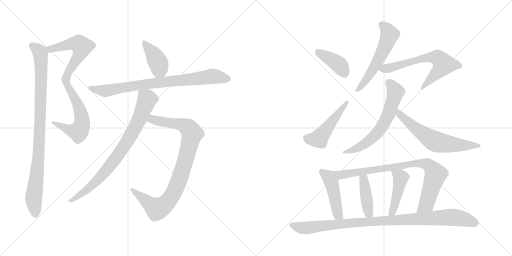
t = 0.00 s
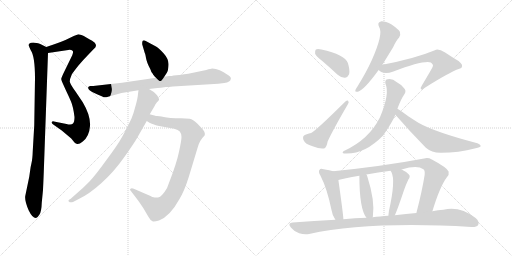
t = 2.69 s
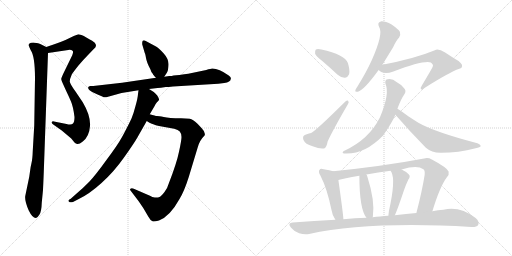
t = 5.39 s
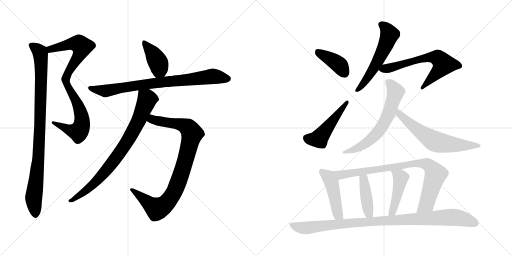
t = 8.08 s
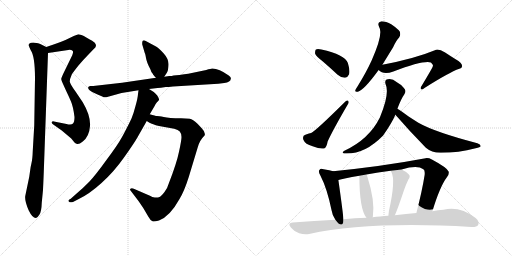
t = 10.78 s
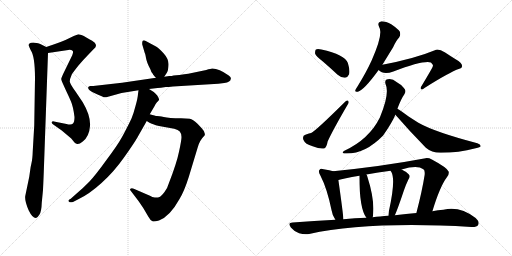
t = 13.47 s

The animated SVG that drew these frames (rendered in a browser with its animation timeline set to each time). Animation: 17 CSS @keyframes rules; one cycle of 13.47 s.

<svg version="1.1" viewBox="0 0 2048 1024" xmlns="http://www.w3.org/2000/svg">
  <g stroke="lightgray" stroke-dasharray="1,1" stroke-width="1" transform="scale(4, 4)">
    <line x1="0" y1="0" x2="256" y2="256"></line>
    <line x1="256" y1="0" x2="0" y2="256"></line>
    <line x1="128" y1="0" x2="128" y2="256"></line>
    <line x1="0" y1="128" x2="256" y2="128"></line>
    <line x1="256" y1="0" x2="512" y2="256"></line>
    <line x1="512" y1="0" x2="256" y2="256"></line>
    <line x1="384" y1="0" x2="384" y2="256"></line>
    <line x1="256" y1="128" x2="512" y2="128"></line>
  </g>
<g transform="scale(1, -1) translate(0, -850)">
   <style type="text/css">
    @keyframes keyframes0 {
      from {
       stroke: black;
       stroke-dashoffset: 880;
       stroke-width: 128;
       }
       74% {
       animation-timing-function: step-end;
       stroke: black;
       stroke-dashoffset: 0;
       stroke-width: 128;
       }
       to {
       stroke: black;
       stroke-width: 1024;
       }
       }
       #make-me-a-hanzi-animation-0 {
         animation: keyframes0 0.966146s both;
         animation-delay: 0.000000s;
         animation-timing-function: linear;
       }
    @keyframes keyframes1 {
      from {
       stroke: black;
       stroke-dashoffset: 956;
       stroke-width: 128;
       }
       76% {
       animation-timing-function: step-end;
       stroke: black;
       stroke-dashoffset: 0;
       stroke-width: 128;
       }
       to {
       stroke: black;
       stroke-width: 1024;
       }
       }
       #make-me-a-hanzi-animation-1 {
         animation: keyframes1 1.027995s both;
         animation-delay: 0.966146s;
         animation-timing-function: linear;
       }
    @keyframes keyframes2 {
      from {
       stroke: black;
       stroke-dashoffset: 403;
       stroke-width: 128;
       }
       57% {
       animation-timing-function: step-end;
       stroke: black;
       stroke-dashoffset: 0;
       stroke-width: 128;
       }
       to {
       stroke: black;
       stroke-width: 1024;
       }
       }
       #make-me-a-hanzi-animation-2 {
         animation: keyframes2 0.577962s both;
         animation-delay: 1.994141s;
         animation-timing-function: linear;
       }
    @keyframes keyframes3 {
      from {
       stroke: black;
       stroke-dashoffset: 810;
       stroke-width: 128;
       }
       73% {
       animation-timing-function: step-end;
       stroke: black;
       stroke-dashoffset: 0;
       stroke-width: 128;
       }
       to {
       stroke: black;
       stroke-width: 1024;
       }
       }
       #make-me-a-hanzi-animation-3 {
         animation: keyframes3 0.909180s both;
         animation-delay: 2.572103s;
         animation-timing-function: linear;
       }
    @keyframes keyframes4 {
      from {
       stroke: black;
       stroke-dashoffset: 912;
       stroke-width: 128;
       }
       75% {
       animation-timing-function: step-end;
       stroke: black;
       stroke-dashoffset: 0;
       stroke-width: 128;
       }
       to {
       stroke: black;
       stroke-width: 1024;
       }
       }
       #make-me-a-hanzi-animation-4 {
         animation: keyframes4 0.992188s both;
         animation-delay: 3.481283s;
         animation-timing-function: linear;
       }
    @keyframes keyframes5 {
      from {
       stroke: black;
       stroke-dashoffset: 813;
       stroke-width: 128;
       }
       73% {
       animation-timing-function: step-end;
       stroke: black;
       stroke-dashoffset: 0;
       stroke-width: 128;
       }
       to {
       stroke: black;
       stroke-width: 1024;
       }
       }
       #make-me-a-hanzi-animation-5 {
         animation: keyframes5 0.911621s both;
         animation-delay: 4.473471s;
         animation-timing-function: linear;
       }
    @keyframes keyframes6 {
      from {
       stroke: black;
       stroke-dashoffset: 398;
       stroke-width: 128;
       }
       56% {
       animation-timing-function: step-end;
       stroke: black;
       stroke-dashoffset: 0;
       stroke-width: 128;
       }
       to {
       stroke: black;
       stroke-width: 1024;
       }
       }
       #make-me-a-hanzi-animation-6 {
         animation: keyframes6 0.573893s both;
         animation-delay: 5.385092s;
         animation-timing-function: linear;
       }
    @keyframes keyframes7 {
      from {
       stroke: black;
       stroke-dashoffset: 491;
       stroke-width: 128;
       }
       62% {
       animation-timing-function: step-end;
       stroke: black;
       stroke-dashoffset: 0;
       stroke-width: 128;
       }
       to {
       stroke: black;
       stroke-width: 1024;
       }
       }
       #make-me-a-hanzi-animation-7 {
         animation: keyframes7 0.649577s both;
         animation-delay: 5.958985s;
         animation-timing-function: linear;
       }
    @keyframes keyframes8 {
      from {
       stroke: black;
       stroke-dashoffset: 567;
       stroke-width: 128;
       }
       65% {
       animation-timing-function: step-end;
       stroke: black;
       stroke-dashoffset: 0;
       stroke-width: 128;
       }
       to {
       stroke: black;
       stroke-width: 1024;
       }
       }
       #make-me-a-hanzi-animation-8 {
         animation: keyframes8 0.711426s both;
         animation-delay: 6.608562s;
         animation-timing-function: linear;
       }
    @keyframes keyframes9 {
      from {
       stroke: black;
       stroke-dashoffset: 651;
       stroke-width: 128;
       }
       68% {
       animation-timing-function: step-end;
       stroke: black;
       stroke-dashoffset: 0;
       stroke-width: 128;
       }
       to {
       stroke: black;
       stroke-width: 1024;
       }
       }
       #make-me-a-hanzi-animation-9 {
         animation: keyframes9 0.779785s both;
         animation-delay: 7.319988s;
         animation-timing-function: linear;
       }
    @keyframes keyframes10 {
      from {
       stroke: black;
       stroke-dashoffset: 638;
       stroke-width: 128;
       }
       67% {
       animation-timing-function: step-end;
       stroke: black;
       stroke-dashoffset: 0;
       stroke-width: 128;
       }
       to {
       stroke: black;
       stroke-width: 1024;
       }
       }
       #make-me-a-hanzi-animation-10 {
         animation: keyframes10 0.769206s both;
         animation-delay: 8.099773s;
         animation-timing-function: linear;
       }
    @keyframes keyframes11 {
      from {
       stroke: black;
       stroke-dashoffset: 631;
       stroke-width: 128;
       }
       67% {
       animation-timing-function: step-end;
       stroke: black;
       stroke-dashoffset: 0;
       stroke-width: 128;
       }
       to {
       stroke: black;
       stroke-width: 1024;
       }
       }
       #make-me-a-hanzi-animation-11 {
         animation: keyframes11 0.763509s both;
         animation-delay: 8.868979s;
         animation-timing-function: linear;
       }
    @keyframes keyframes12 {
      from {
       stroke: black;
       stroke-dashoffset: 469;
       stroke-width: 128;
       }
       60% {
       animation-timing-function: step-end;
       stroke: black;
       stroke-dashoffset: 0;
       stroke-width: 128;
       }
       to {
       stroke: black;
       stroke-width: 1024;
       }
       }
       #make-me-a-hanzi-animation-12 {
         animation: keyframes12 0.631673s both;
         animation-delay: 9.632488s;
         animation-timing-function: linear;
       }
    @keyframes keyframes13 {
      from {
       stroke: black;
       stroke-dashoffset: 851;
       stroke-width: 128;
       }
       73% {
       animation-timing-function: step-end;
       stroke: black;
       stroke-dashoffset: 0;
       stroke-width: 128;
       }
       to {
       stroke: black;
       stroke-width: 1024;
       }
       }
       #make-me-a-hanzi-animation-13 {
         animation: keyframes13 0.942546s both;
         animation-delay: 10.264161s;
         animation-timing-function: linear;
       }
    @keyframes keyframes14 {
      from {
       stroke: black;
       stroke-dashoffset: 419;
       stroke-width: 128;
       }
       58% {
       animation-timing-function: step-end;
       stroke: black;
       stroke-dashoffset: 0;
       stroke-width: 128;
       }
       to {
       stroke: black;
       stroke-width: 1024;
       }
       }
       #make-me-a-hanzi-animation-14 {
         animation: keyframes14 0.590983s both;
         animation-delay: 11.206707s;
         animation-timing-function: linear;
       }
    @keyframes keyframes15 {
      from {
       stroke: black;
       stroke-dashoffset: 447;
       stroke-width: 128;
       }
       59% {
       animation-timing-function: step-end;
       stroke: black;
       stroke-dashoffset: 0;
       stroke-width: 128;
       }
       to {
       stroke: black;
       stroke-width: 1024;
       }
       }
       #make-me-a-hanzi-animation-15 {
         animation: keyframes15 0.613770s both;
         animation-delay: 11.797690s;
         animation-timing-function: linear;
       }
    @keyframes keyframes16 {
      from {
       stroke: black;
       stroke-dashoffset: 995;
       stroke-width: 128;
       }
       76% {
       animation-timing-function: step-end;
       stroke: black;
       stroke-dashoffset: 0;
       stroke-width: 128;
       }
       to {
       stroke: black;
       stroke-width: 1024;
       }
       }
       #make-me-a-hanzi-animation-16 {
         animation: keyframes16 1.059733s both;
         animation-delay: 12.411460s;
         animation-timing-function: linear;
       }
</style>
<path d="M 192.0 638.5 L 273.0 650.5 Q 286.0 651.5 290.0 647.5 Q 295.0 643.5 289.0 629.5 L 253.0 555.5 Q 245.0 538.5 245.0 534.5 Q 245.0 530.5 253.0 512.5 L 263.0 490.5 Q 275.0 465.5 284.0 444.5 Q 293.0 423.5 298.0 382.5 Q 298.0 362.5 292.0 356.5 Q 286.0 349.5 266.0 354.5 L 216.0 364.5 Q 209.0 366.5 207.0 361.5 Q 206.0 356.5 213.0 352.5 L 247.0 328.5 L 285.0 296.5 L 298.0 280.5 Q 303.0 275.5 309.0 274.5 Q 316.0 272.5 331.0 284.5 Q 357.0 304.5 360.0 346.5 Q 363.0 387.5 331.0 441.5 L 302.0 484.5 Q 280.0 514.5 279.0 524.5 Q 279.0 534.5 287.0 552.5 Q 291.0 559.5 313.0 587.5 Q 336.0 614.5 352.0 630.5 L 373.0 652.5 Q 384.0 661.5 384.0 667.5 Q 384.0 673.5 379.0 679.5 Q 374.0 685.5 347.0 699.5 Q 320.0 713.5 311.0 712.5 Q 303.0 710.5 295.0 706.5 L 262.0 690.5 Q 241.0 681.5 220.0 674.5 L 185.0 662.5 C 157.0 652.5 162.0 634.5 192.0 638.5 Z" fill="lightgray"></path> 
<path d="M 175.0 160.5 L 192.0 638.5 C 193.0 658.5 193.0 658.5 185.0 662.5 L 161.0 674.5 Q 155.0 677.5 139.0 679.5 Q 123.0 680.5 118.0 676.5 Q 114.0 672.5 115.0 668.5 Q 116.0 663.5 123.0 649.5 Q 140.0 625.5 140.0 536.5 L 137.0 349.5 L 131.0 246.5 Q 130.0 215.5 126.0 198.5 Q 122.0 181.5 121.0 171.5 L 117.0 143.5 L 101.0 66.5 Q 98.0 46.5 115.0 8.5 Q 130.0 -22.5 144.0 -21.5 Q 150.0 -20.5 158.0 -7.5 Q 166.0 5.5 167.0 39.5 L 172.0 90.5 Q 173.0 110.5 175.0 160.5 Z" fill="lightgray"></path> 
<path d="M 657.0 543.5 L 668.0 560.5 Q 673.0 567.5 674.0 591.5 Q 675.0 614.5 655.0 636.5 Q 635.0 658.5 624.0 664.5 L 583.0 686.5 Q 575.0 690.5 571.0 687.5 Q 568.0 684.5 569.0 672.5 L 579.0 638.5 Q 581.0 636.5 584.0 618.5 Q 587.0 600.5 601.0 574.5 Q 605.0 560.5 611.0 555.5 Q 612.0 551.5 624.0 539.5 C 642.0 520.5 642.0 520.5 657.0 543.5 Z" fill="lightgray"></path> 
<path d="M 692.0 504.5 L 873.0 515.5 L 897.0 518.5 Q 922.0 522.5 923.0 534.5 Q 926.0 540.5 915.0 548.5 Q 876.0 576.5 849.0 576.5 Q 844.0 576.5 825.0 570.5 L 753.0 555.5 L 737.0 553.5 Q 719.0 549.5 694.0 548.5 Q 688.0 546.5 677.0 546.5 L 657.0 543.5 L 624.0 539.5 L 488.0 519.5 L 373.0 506.5 L 360.0 506.5 Q 349.0 503.5 354.0 494.5 Q 360.0 485.5 388.0 473.5 L 409.0 464.5 Q 417.0 459.5 425.0 461.5 L 486.0 478.5 L 554.0 489.5 L 596.0 494.5 L 630.0 498.5 Q 641.0 498.5 663.0 502.5 Q 672.0 502.5 692.0 504.5 Z" fill="lightgray"></path> 
<path d="M 587.0 366.5 L 598.0 359.5 Q 609.0 353.5 636.0 346.5 L 697.0 335.5 Q 713.0 331.5 719.0 324.5 Q 726.0 316.5 726.0 302.5 Q 726.0 288.5 716.0 243.5 Q 707.0 198.5 675.0 116.5 Q 671.0 100.5 658.0 82.5 Q 645.0 64.5 635.0 61.5 Q 631.0 58.5 619.0 60.5 Q 608.0 61.5 602.0 66.5 L 535.0 95.5 Q 526.0 98.5 522.0 95.5 Q 517.0 92.5 525.0 84.5 L 554.0 46.5 L 573.0 18.5 L 593.0 -15.5 Q 601.0 -30.5 610.0 -34.5 Q 615.0 -37.5 636.0 -31.5 Q 680.0 -14.5 718.0 54.5 Q 737.0 85.5 755.0 142.5 L 791.0 261.5 Q 798.0 288.5 819.0 309.5 Q 822.0 322.5 806.0 338.5 L 790.0 355.5 Q 771.0 373.5 759.0 375.5 L 724.0 377.5 Q 675.0 377.5 655.0 382.5 Q 635.0 386.5 628.0 386.5 Q 622.0 386.5 599.0 393.5 C 570.0 401.5 561.0 381.5 587.0 366.5 Z" fill="lightgray"></path> 
<path d="M 554.0 489.5 L 552.0 474.5 Q 551.0 457.5 542.0 426.5 Q 534.0 395.5 526.0 376.5 Q 504.0 330.5 487.0 300.5 Q 470.0 269.5 425.0 209.5 Q 381.0 148.5 357.0 123.5 Q 333.0 98.5 302.0 72.5 L 283.0 55.5 Q 270.0 49.5 275.0 44.5 Q 281.0 38.5 292.0 42.5 L 315.0 54.5 Q 356.0 73.5 406.0 118.5 Q 456.0 163.5 496.0 220.5 Q 536.0 276.5 550.0 301.5 L 587.0 366.5 L 599.0 393.5 L 619.0 427.5 Q 621.0 432.5 627.0 440.5 Q 634.0 447.5 636.0 450.5 Q 638.0 453.5 629.0 468.5 Q 621.0 478.5 615.0 482.5 L 596.0 494.5 C 571.0 510.5 558.0 518.5 554.0 489.5 Z" fill="lightgray"></path> 
<path d="M 1291.5 604.5 Q 1319.5 580.5 1350.5 551.5 Q 1365.5 538.5 1380.5 539.5 Q 1390.5 540.5 1396.5 553.5 Q 1400.5 569.5 1391.5 598.5 Q 1379.5 631.5 1285.5 652.5 Q 1269.5 655.5 1263.5 652.5 Q 1259.5 648.5 1260.5 635.5 Q 1264.5 625.5 1291.5 604.5 Z" fill="lightgray"></path> 
<path d="M 1221.5 311.5 Q 1208.5 307.5 1213.5 291.5 Q 1220.5 273.5 1250.5 265.5 Q 1281.5 252.5 1296.5 256.5 Q 1306.5 260.5 1310.5 284.5 Q 1332.5 332.5 1391.5 433.5 Q 1397.5 440.5 1392.5 447.5 Q 1388.5 450.5 1381.5 444.5 Q 1263.5 327.5 1244.5 318.5 Q 1238.5 318.5 1221.5 311.5 Z" fill="lightgray"></path> 
<path d="M 1529.5 591.5 Q 1548.5 622.5 1572.5 661.5 Q 1584.5 688.5 1596.5 700.5 Q 1603.5 710.5 1599.5 723.5 Q 1593.5 733.5 1566.5 752.5 Q 1541.5 765.5 1523.5 764.5 Q 1507.5 761.5 1516.5 742.5 Q 1534.5 715.5 1486.5 608.5 Q 1464.5 560.5 1430.5 505.5 Q 1423.5 495.5 1421.5 490.5 Q 1418.5 480.5 1431.5 483.5 Q 1455.5 489.5 1514.5 570.5 L 1529.5 591.5 Z" fill="lightgray"></path> 
<path d="M 1514.5 570.5 Q 1533.5 549.5 1573.5 564.5 Q 1693.5 609.5 1723.5 600.5 Q 1735.5 590.5 1730.5 583.5 Q 1730.5 580.5 1687.5 508.5 Q 1680.5 499.5 1684.5 493.5 Q 1688.5 489.5 1699.5 499.5 Q 1795.5 560.5 1837.5 575.5 Q 1847.5 576.5 1848.5 585.5 Q 1849.5 598.5 1822.5 613.5 Q 1801.5 626.5 1780.5 640.5 Q 1753.5 656.5 1739.5 649.5 Q 1660.5 616.5 1529.5 591.5 C 1500.5 585.5 1495.5 584.5 1514.5 570.5 Z" fill="lightgray"></path> 
<path d="M 1589.5 415.5 Q 1604.5 455.5 1617.5 473.5 Q 1627.5 488.5 1614.5 499.5 Q 1601.5 514.5 1587.5 521.5 Q 1568.5 537.5 1551.5 533.5 Q 1538.5 532.5 1541.5 516.5 Q 1560.5 476.5 1519.5 380.5 Q 1476.5 293.5 1377.5 247.5 Q 1364.5 240.5 1375.5 236.5 Q 1456.5 230.5 1532.5 308.5 Q 1532.5 309.5 1534.5 311.5 Q 1568.5 360.5 1581.5 391.5 L 1589.5 415.5 Z" fill="lightgray"></path> 
<path d="M 1581.5 391.5 Q 1639.5 324.5 1703.5 259.5 Q 1727.5 238.5 1764.5 239.5 Q 1833.5 239.5 1902.5 257.5 Q 1921.5 261.5 1922.5 265.5 Q 1923.5 272.5 1909.5 277.5 Q 1738.5 322.5 1673.5 359.5 Q 1654.5 371.5 1634.5 384.5 Q 1604.5 406.5 1589.5 415.5 C 1564.5 431.5 1561.5 414.5 1581.5 391.5 Z" fill="lightgray"></path> 
<path d="M 1332.5 165.5 Q 1320.5 169.5 1294.5 173.5 Q 1281.5 177.5 1278.5 171.5 Q 1271.5 164.5 1281.5 148.5 Q 1308.5 96.5 1326.5 8.5 Q 1329.5 -12.5 1341.5 -28.5 C 1358.5 -53.5 1375.5 -56.5 1373.5 -26.5 Q 1373.5 -11.5 1353.5 130.5 C 1349.5 160.5 1349.5 160.5 1332.5 165.5 Z" fill="lightgray"></path> 
<path d="M 1729.5 5.5 Q 1759.5 104.5 1787.5 141.5 Q 1797.5 151.5 1794.5 164.5 Q 1787.5 180.5 1727.5 212.5 Q 1711.5 221.5 1696.5 216.5 Q 1531.5 185.5 1332.5 165.5 C 1302.5 162.5 1324.5 123.5 1353.5 130.5 Q 1372.5 136.5 1437.5 147.5 L 1465.5 152.5 Q 1511.5 161.5 1562.5 167.5 L 1606.5 172.5 Q 1669.5 190.5 1693.5 173.5 Q 1700.5 169.5 1698.5 150.5 Q 1688.5 86.5 1665.5 -1.5 C 1658.5 -30.5 1720.5 -23.5 1729.5 5.5 Z" fill="lightgray"></path> 
<path d="M 1490.5 -18.5 Q 1490.5 -17.5 1491.5 -15.5 Q 1500.5 47.5 1469.5 143.5 Q 1468.5 149.5 1465.5 152.5 C 1450.5 178.5 1437.5 177.5 1437.5 147.5 Q 1437.5 15.5 1465.5 -20.5 C 1482.5 -45.5 1483.5 -46.5 1490.5 -18.5 Z" fill="lightgray"></path> 
<path d="M 1579.5 -10.5 Q 1591.5 16.5 1615.5 88.5 Q 1621.5 107.5 1633.5 132.5 Q 1643.5 145.5 1634.5 153.5 Q 1625.5 163.5 1606.5 172.5 C 1579.5 185.5 1547.5 193.5 1562.5 167.5 Q 1562.5 166.5 1565.5 162.5 Q 1583.5 129.5 1555.5 5.5 Q 1554.5 -3.5 1553.5 -12.5 C 1550.5 -42.5 1567.5 -38.5 1579.5 -10.5 Z" fill="lightgray"></path> 
<path d="M 1341.5 -28.5 Q 1257.5 -32.5 1170.5 -39.5 Q 1148.5 -40.5 1163.5 -59.5 Q 1176.5 -75.5 1196.5 -82.5 Q 1218.5 -89.5 1236.5 -85.5 Q 1473.5 -34.5 1885.5 -57.5 Q 1906.5 -58.5 1912.5 -49.5 Q 1919.5 -36.5 1902.5 -21.5 Q 1839.5 27.5 1773.5 11.5 Q 1752.5 10.5 1729.5 5.5 L 1665.5 -1.5 Q 1625.5 -4.5 1579.5 -10.5 L 1553.5 -12.5 Q 1537.5 -12.5 1520.5 -15.5 Q 1505.5 -16.5 1490.5 -18.5 L 1465.5 -20.5 Q 1419.5 -21.5 1373.5 -26.5 L 1341.5 -28.5 Z" fill="lightgray"></path> 
      <clipPath id="make-me-a-hanzi-clip-0">
      <path d="M 192.0 638.5 L 273.0 650.5 Q 286.0 651.5 290.0 647.5 Q 295.0 643.5 289.0 629.5 L 253.0 555.5 Q 245.0 538.5 245.0 534.5 Q 245.0 530.5 253.0 512.5 L 263.0 490.5 Q 275.0 465.5 284.0 444.5 Q 293.0 423.5 298.0 382.5 Q 298.0 362.5 292.0 356.5 Q 286.0 349.5 266.0 354.5 L 216.0 364.5 Q 209.0 366.5 207.0 361.5 Q 206.0 356.5 213.0 352.5 L 247.0 328.5 L 285.0 296.5 L 298.0 280.5 Q 303.0 275.5 309.0 274.5 Q 316.0 272.5 331.0 284.5 Q 357.0 304.5 360.0 346.5 Q 363.0 387.5 331.0 441.5 L 302.0 484.5 Q 280.0 514.5 279.0 524.5 Q 279.0 534.5 287.0 552.5 Q 291.0 559.5 313.0 587.5 Q 336.0 614.5 352.0 630.5 L 373.0 652.5 Q 384.0 661.5 384.0 667.5 Q 384.0 673.5 379.0 679.5 Q 374.0 685.5 347.0 699.5 Q 320.0 713.5 311.0 712.5 Q 303.0 710.5 295.0 706.5 L 262.0 690.5 Q 241.0 681.5 220.0 674.5 L 185.0 662.5 C 157.0 652.5 162.0 634.5 192.0 638.5 Z" fill="lightgray"></path>
      </clipPath>
      <path clip-path="url(#make-me-a-hanzi-clip-0)" d="M 193.0 658.5 L 202.0 653.5 L 303.0 676.5 L 314.0 675.5 L 328.0 663.5 L 319.0 634.5 L 264.0 542.5 L 263.0 525.5 L 316.0 423.5 L 327.0 382.5 L 325.0 343.5 L 314.0 323.5 L 299.0 325.5 L 213.0 358.5 " fill="none" id="make-me-a-hanzi-animation-0" stroke-dasharray="752 1504" stroke-linecap="round"></path>

      <clipPath id="make-me-a-hanzi-clip-1">
      <path d="M 175.0 160.5 L 192.0 638.5 C 193.0 658.5 193.0 658.5 185.0 662.5 L 161.0 674.5 Q 155.0 677.5 139.0 679.5 Q 123.0 680.5 118.0 676.5 Q 114.0 672.5 115.0 668.5 Q 116.0 663.5 123.0 649.5 Q 140.0 625.5 140.0 536.5 L 137.0 349.5 L 131.0 246.5 Q 130.0 215.5 126.0 198.5 Q 122.0 181.5 121.0 171.5 L 117.0 143.5 L 101.0 66.5 Q 98.0 46.5 115.0 8.5 Q 130.0 -22.5 144.0 -21.5 Q 150.0 -20.5 158.0 -7.5 Q 166.0 5.5 167.0 39.5 L 172.0 90.5 Q 173.0 110.5 175.0 160.5 Z" fill="lightgray"></path>
      </clipPath>
      <path clip-path="url(#make-me-a-hanzi-clip-1)" d="M 125.0 669.5 L 160.0 641.5 L 165.0 583.5 L 155.0 233.5 L 135.0 67.5 L 142.0 -11.5 " fill="none" id="make-me-a-hanzi-animation-1" stroke-dasharray="828 1656" stroke-linecap="round"></path>

      <clipPath id="make-me-a-hanzi-clip-2">
      <path d="M 657.0 543.5 L 668.0 560.5 Q 673.0 567.5 674.0 591.5 Q 675.0 614.5 655.0 636.5 Q 635.0 658.5 624.0 664.5 L 583.0 686.5 Q 575.0 690.5 571.0 687.5 Q 568.0 684.5 569.0 672.5 L 579.0 638.5 Q 581.0 636.5 584.0 618.5 Q 587.0 600.5 601.0 574.5 Q 605.0 560.5 611.0 555.5 Q 612.0 551.5 624.0 539.5 C 642.0 520.5 642.0 520.5 657.0 543.5 Z" fill="lightgray"></path>
      </clipPath>
      <path clip-path="url(#make-me-a-hanzi-clip-2)" d="M 576.0 679.5 L 629.0 607.5 L 650.0 553.5 " fill="none" id="make-me-a-hanzi-animation-2" stroke-dasharray="275 550" stroke-linecap="round"></path>

      <clipPath id="make-me-a-hanzi-clip-3">
      <path d="M 692.0 504.5 L 873.0 515.5 L 897.0 518.5 Q 922.0 522.5 923.0 534.5 Q 926.0 540.5 915.0 548.5 Q 876.0 576.5 849.0 576.5 Q 844.0 576.5 825.0 570.5 L 753.0 555.5 L 737.0 553.5 Q 719.0 549.5 694.0 548.5 Q 688.0 546.5 677.0 546.5 L 657.0 543.5 L 624.0 539.5 L 488.0 519.5 L 373.0 506.5 L 360.0 506.5 Q 349.0 503.5 354.0 494.5 Q 360.0 485.5 388.0 473.5 L 409.0 464.5 Q 417.0 459.5 425.0 461.5 L 486.0 478.5 L 554.0 489.5 L 596.0 494.5 L 630.0 498.5 Q 641.0 498.5 663.0 502.5 Q 672.0 502.5 692.0 504.5 Z" fill="lightgray"></path>
      </clipPath>
      <path clip-path="url(#make-me-a-hanzi-clip-3)" d="M 363.0 497.5 L 421.0 486.5 L 559.0 510.5 L 841.0 544.5 L 911.0 536.5 " fill="none" id="make-me-a-hanzi-animation-3" stroke-dasharray="682 1364" stroke-linecap="round"></path>

      <clipPath id="make-me-a-hanzi-clip-4">
      <path d="M 587.0 366.5 L 598.0 359.5 Q 609.0 353.5 636.0 346.5 L 697.0 335.5 Q 713.0 331.5 719.0 324.5 Q 726.0 316.5 726.0 302.5 Q 726.0 288.5 716.0 243.5 Q 707.0 198.5 675.0 116.5 Q 671.0 100.5 658.0 82.5 Q 645.0 64.5 635.0 61.5 Q 631.0 58.5 619.0 60.5 Q 608.0 61.5 602.0 66.5 L 535.0 95.5 Q 526.0 98.5 522.0 95.5 Q 517.0 92.5 525.0 84.5 L 554.0 46.5 L 573.0 18.5 L 593.0 -15.5 Q 601.0 -30.5 610.0 -34.5 Q 615.0 -37.5 636.0 -31.5 Q 680.0 -14.5 718.0 54.5 Q 737.0 85.5 755.0 142.5 L 791.0 261.5 Q 798.0 288.5 819.0 309.5 Q 822.0 322.5 806.0 338.5 L 790.0 355.5 Q 771.0 373.5 759.0 375.5 L 724.0 377.5 Q 675.0 377.5 655.0 382.5 Q 635.0 386.5 628.0 386.5 Q 622.0 386.5 599.0 393.5 C 570.0 401.5 561.0 381.5 587.0 366.5 Z" fill="lightgray"></path>
      </clipPath>
      <path clip-path="url(#make-me-a-hanzi-clip-4)" d="M 597.0 370.5 L 715.0 354.5 L 751.0 340.5 L 768.0 314.5 L 760.0 279.5 L 715.0 126.5 L 698.0 85.5 L 666.0 37.5 L 628.0 14.5 L 529.0 91.5 " fill="none" id="make-me-a-hanzi-animation-4" stroke-dasharray="784 1568" stroke-linecap="round"></path>

      <clipPath id="make-me-a-hanzi-clip-5">
      <path d="M 554.0 489.5 L 552.0 474.5 Q 551.0 457.5 542.0 426.5 Q 534.0 395.5 526.0 376.5 Q 504.0 330.5 487.0 300.5 Q 470.0 269.5 425.0 209.5 Q 381.0 148.5 357.0 123.5 Q 333.0 98.5 302.0 72.5 L 283.0 55.5 Q 270.0 49.5 275.0 44.5 Q 281.0 38.5 292.0 42.5 L 315.0 54.5 Q 356.0 73.5 406.0 118.5 Q 456.0 163.5 496.0 220.5 Q 536.0 276.5 550.0 301.5 L 587.0 366.5 L 599.0 393.5 L 619.0 427.5 Q 621.0 432.5 627.0 440.5 Q 634.0 447.5 636.0 450.5 Q 638.0 453.5 629.0 468.5 Q 621.0 478.5 615.0 482.5 L 596.0 494.5 C 571.0 510.5 558.0 518.5 554.0 489.5 Z" fill="lightgray"></path>
      </clipPath>
      <path clip-path="url(#make-me-a-hanzi-clip-5)" d="M 562.0 480.5 L 589.0 452.5 L 558.0 374.5 L 500.0 270.5 L 445.0 193.5 L 387.0 126.5 L 338.0 83.5 L 281.0 48.5 " fill="none" id="make-me-a-hanzi-animation-5" stroke-dasharray="685 1370" stroke-linecap="round"></path>

      <clipPath id="make-me-a-hanzi-clip-6">
      <path d="M 1291.5 604.5 Q 1319.5 580.5 1350.5 551.5 Q 1365.5 538.5 1380.5 539.5 Q 1390.5 540.5 1396.5 553.5 Q 1400.5 569.5 1391.5 598.5 Q 1379.5 631.5 1285.5 652.5 Q 1269.5 655.5 1263.5 652.5 Q 1259.5 648.5 1260.5 635.5 Q 1264.5 625.5 1291.5 604.5 Z" fill="lightgray"></path>
      </clipPath>
      <path clip-path="url(#make-me-a-hanzi-clip-6)" d="M 1268.5 646.5 L 1348.5 597.5 L 1377.5 559.5 " fill="none" id="make-me-a-hanzi-animation-6" stroke-dasharray="270 540" stroke-linecap="round"></path>

      <clipPath id="make-me-a-hanzi-clip-7">
      <path d="M 1221.5 311.5 Q 1208.5 307.5 1213.5 291.5 Q 1220.5 273.5 1250.5 265.5 Q 1281.5 252.5 1296.5 256.5 Q 1306.5 260.5 1310.5 284.5 Q 1332.5 332.5 1391.5 433.5 Q 1397.5 440.5 1392.5 447.5 Q 1388.5 450.5 1381.5 444.5 Q 1263.5 327.5 1244.5 318.5 Q 1238.5 318.5 1221.5 311.5 Z" fill="lightgray"></path>
      </clipPath>
      <path clip-path="url(#make-me-a-hanzi-clip-7)" d="M 1225.5 298.5 L 1275.5 294.5 L 1388.5 440.5 " fill="none" id="make-me-a-hanzi-animation-7" stroke-dasharray="363 726" stroke-linecap="round"></path>

      <clipPath id="make-me-a-hanzi-clip-8">
      <path d="M 1529.5 591.5 Q 1548.5 622.5 1572.5 661.5 Q 1584.5 688.5 1596.5 700.5 Q 1603.5 710.5 1599.5 723.5 Q 1593.5 733.5 1566.5 752.5 Q 1541.5 765.5 1523.5 764.5 Q 1507.5 761.5 1516.5 742.5 Q 1534.5 715.5 1486.5 608.5 Q 1464.5 560.5 1430.5 505.5 Q 1423.5 495.5 1421.5 490.5 Q 1418.5 480.5 1431.5 483.5 Q 1455.5 489.5 1514.5 570.5 L 1529.5 591.5 Z" fill="lightgray"></path>
      </clipPath>
      <path clip-path="url(#make-me-a-hanzi-clip-8)" d="M 1525.5 751.5 L 1538.5 743.5 L 1558.5 712.5 L 1548.5 683.5 L 1492.5 571.5 L 1428.5 490.5 " fill="none" id="make-me-a-hanzi-animation-8" stroke-dasharray="439 878" stroke-linecap="round"></path>

      <clipPath id="make-me-a-hanzi-clip-9">
      <path d="M 1514.5 570.5 Q 1533.5 549.5 1573.5 564.5 Q 1693.5 609.5 1723.5 600.5 Q 1735.5 590.5 1730.5 583.5 Q 1730.5 580.5 1687.5 508.5 Q 1680.5 499.5 1684.5 493.5 Q 1688.5 489.5 1699.5 499.5 Q 1795.5 560.5 1837.5 575.5 Q 1847.5 576.5 1848.5 585.5 Q 1849.5 598.5 1822.5 613.5 Q 1801.5 626.5 1780.5 640.5 Q 1753.5 656.5 1739.5 649.5 Q 1660.5 616.5 1529.5 591.5 C 1500.5 585.5 1495.5 584.5 1514.5 570.5 Z" fill="lightgray"></path>
      </clipPath>
      <path clip-path="url(#make-me-a-hanzi-clip-9)" d="M 1523.5 571.5 L 1701.5 618.5 L 1729.5 622.5 L 1752.5 617.5 L 1774.5 593.5 L 1688.5 500.5 " fill="none" id="make-me-a-hanzi-animation-9" stroke-dasharray="523 1046" stroke-linecap="round"></path>

      <clipPath id="make-me-a-hanzi-clip-10">
      <path d="M 1589.5 415.5 Q 1604.5 455.5 1617.5 473.5 Q 1627.5 488.5 1614.5 499.5 Q 1601.5 514.5 1587.5 521.5 Q 1568.5 537.5 1551.5 533.5 Q 1538.5 532.5 1541.5 516.5 Q 1560.5 476.5 1519.5 380.5 Q 1476.5 293.5 1377.5 247.5 Q 1364.5 240.5 1375.5 236.5 Q 1456.5 230.5 1532.5 308.5 Q 1532.5 309.5 1534.5 311.5 Q 1568.5 360.5 1581.5 391.5 L 1589.5 415.5 Z" fill="lightgray"></path>
      </clipPath>
      <path clip-path="url(#make-me-a-hanzi-clip-10)" d="M 1551.5 521.5 L 1563.5 514.5 L 1582.5 482.5 L 1558.5 405.5 L 1520.5 332.5 L 1460.5 275.5 L 1382.5 240.5 " fill="none" id="make-me-a-hanzi-animation-10" stroke-dasharray="510 1020" stroke-linecap="round"></path>

      <clipPath id="make-me-a-hanzi-clip-11">
      <path d="M 1581.5 391.5 Q 1639.5 324.5 1703.5 259.5 Q 1727.5 238.5 1764.5 239.5 Q 1833.5 239.5 1902.5 257.5 Q 1921.5 261.5 1922.5 265.5 Q 1923.5 272.5 1909.5 277.5 Q 1738.5 322.5 1673.5 359.5 Q 1654.5 371.5 1634.5 384.5 Q 1604.5 406.5 1589.5 415.5 C 1564.5 431.5 1561.5 414.5 1581.5 391.5 Z" fill="lightgray"></path>
      </clipPath>
      <path clip-path="url(#make-me-a-hanzi-clip-11)" d="M 1590.5 408.5 L 1596.5 393.5 L 1675.5 326.5 L 1738.5 285.5 L 1800.5 273.5 L 1917.5 267.5 " fill="none" id="make-me-a-hanzi-animation-11" stroke-dasharray="503 1006" stroke-linecap="round"></path>

      <clipPath id="make-me-a-hanzi-clip-12">
      <path d="M 1332.5 165.5 Q 1320.5 169.5 1294.5 173.5 Q 1281.5 177.5 1278.5 171.5 Q 1271.5 164.5 1281.5 148.5 Q 1308.5 96.5 1326.5 8.5 Q 1329.5 -12.5 1341.5 -28.5 C 1358.5 -53.5 1375.5 -56.5 1373.5 -26.5 Q 1373.5 -11.5 1353.5 130.5 C 1349.5 160.5 1349.5 160.5 1332.5 165.5 Z" fill="lightgray"></path>
      </clipPath>
      <path clip-path="url(#make-me-a-hanzi-clip-12)" d="M 1287.5 163.5 L 1311.5 145.5 L 1329.5 113.5 L 1350.5 -3.5 L 1368.5 -24.5 " fill="none" id="make-me-a-hanzi-animation-12" stroke-dasharray="341 682" stroke-linecap="round"></path>

      <clipPath id="make-me-a-hanzi-clip-13">
      <path d="M 1729.5 5.5 Q 1759.5 104.5 1787.5 141.5 Q 1797.5 151.5 1794.5 164.5 Q 1787.5 180.5 1727.5 212.5 Q 1711.5 221.5 1696.5 216.5 Q 1531.5 185.5 1332.5 165.5 C 1302.5 162.5 1324.5 123.5 1353.5 130.5 Q 1372.5 136.5 1437.5 147.5 L 1465.5 152.5 Q 1511.5 161.5 1562.5 167.5 L 1606.5 172.5 Q 1669.5 190.5 1693.5 173.5 Q 1700.5 169.5 1698.5 150.5 Q 1688.5 86.5 1665.5 -1.5 C 1658.5 -30.5 1720.5 -23.5 1729.5 5.5 Z" fill="lightgray"></path>
      </clipPath>
      <path clip-path="url(#make-me-a-hanzi-clip-13)" d="M 1341.5 162.5 L 1362.5 151.5 L 1662.5 196.5 L 1711.5 192.5 L 1742.5 151.5 L 1705.5 33.5 L 1671.5 6.5 " fill="none" id="make-me-a-hanzi-animation-13" stroke-dasharray="723 1446" stroke-linecap="round"></path>

      <clipPath id="make-me-a-hanzi-clip-14">
      <path d="M 1490.5 -18.5 Q 1490.5 -17.5 1491.5 -15.5 Q 1500.5 47.5 1469.5 143.5 Q 1468.5 149.5 1465.5 152.5 C 1450.5 178.5 1437.5 177.5 1437.5 147.5 Q 1437.5 15.5 1465.5 -20.5 C 1482.5 -45.5 1483.5 -46.5 1490.5 -18.5 Z" fill="lightgray"></path>
      </clipPath>
      <path clip-path="url(#make-me-a-hanzi-clip-14)" d="M 1459.5 144.5 L 1457.5 112.5 L 1472.5 7.5 L 1483.5 -14.5 " fill="none" id="make-me-a-hanzi-animation-14" stroke-dasharray="291 582" stroke-linecap="round"></path>

      <clipPath id="make-me-a-hanzi-clip-15">
      <path d="M 1579.5 -10.5 Q 1591.5 16.5 1615.5 88.5 Q 1621.5 107.5 1633.5 132.5 Q 1643.5 145.5 1634.5 153.5 Q 1625.5 163.5 1606.5 172.5 C 1579.5 185.5 1547.5 193.5 1562.5 167.5 Q 1562.5 166.5 1565.5 162.5 Q 1583.5 129.5 1555.5 5.5 Q 1554.5 -3.5 1553.5 -12.5 C 1550.5 -42.5 1567.5 -38.5 1579.5 -10.5 Z" fill="lightgray"></path>
      </clipPath>
      <path clip-path="url(#make-me-a-hanzi-clip-15)" d="M 1573.5 161.5 L 1602.5 136.5 L 1575.5 20.5 L 1559.5 -8.5 " fill="none" id="make-me-a-hanzi-animation-15" stroke-dasharray="319 638" stroke-linecap="round"></path>

      <clipPath id="make-me-a-hanzi-clip-16">
      <path d="M 1341.5 -28.5 Q 1257.5 -32.5 1170.5 -39.5 Q 1148.5 -40.5 1163.5 -59.5 Q 1176.5 -75.5 1196.5 -82.5 Q 1218.5 -89.5 1236.5 -85.5 Q 1473.5 -34.5 1885.5 -57.5 Q 1906.5 -58.5 1912.5 -49.5 Q 1919.5 -36.5 1902.5 -21.5 Q 1839.5 27.5 1773.5 11.5 Q 1752.5 10.5 1729.5 5.5 L 1665.5 -1.5 Q 1625.5 -4.5 1579.5 -10.5 L 1553.5 -12.5 Q 1537.5 -12.5 1520.5 -15.5 Q 1505.5 -16.5 1490.5 -18.5 L 1465.5 -20.5 Q 1419.5 -21.5 1373.5 -26.5 L 1341.5 -28.5 Z" fill="lightgray"></path>
      </clipPath>
      <path clip-path="url(#make-me-a-hanzi-clip-16)" d="M 1167.5 -49.5 L 1219.5 -61.5 L 1413.5 -40.5 L 1808.5 -18.5 L 1900.5 -41.5 " fill="none" id="make-me-a-hanzi-animation-16" stroke-dasharray="867 1734" stroke-linecap="round"></path>

</g>
</svg>
